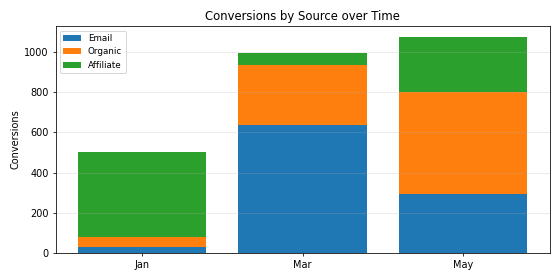

The table this chart was drawn from, first rows:
Period, Email, Organic, Affiliate, Total
Jan, 29.0, 50.0, 423.0, 502.0
Mar, 637.0, 297.0, 60.0, 994.0
May, 295.0, 506.0, 275.0, 1076
